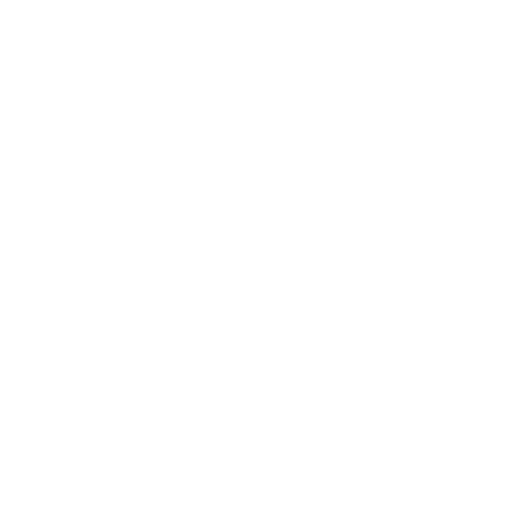
t = 0.00 s
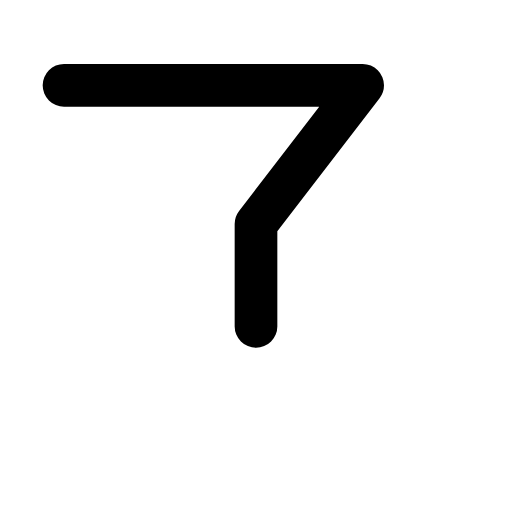
t = 0.30 s
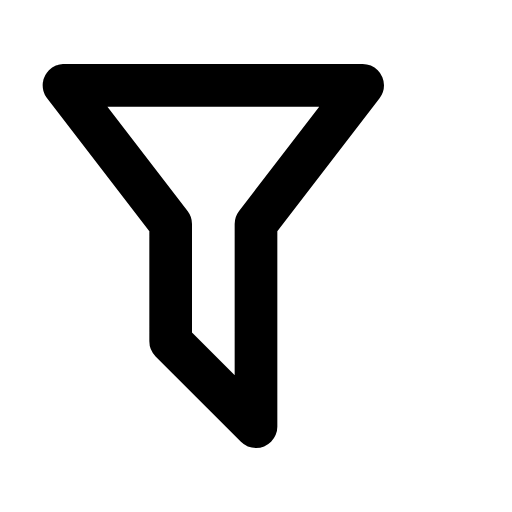
t = 0.60 s
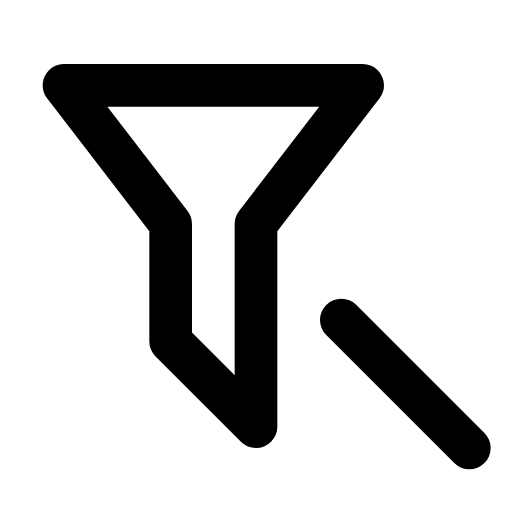
t = 0.90 s
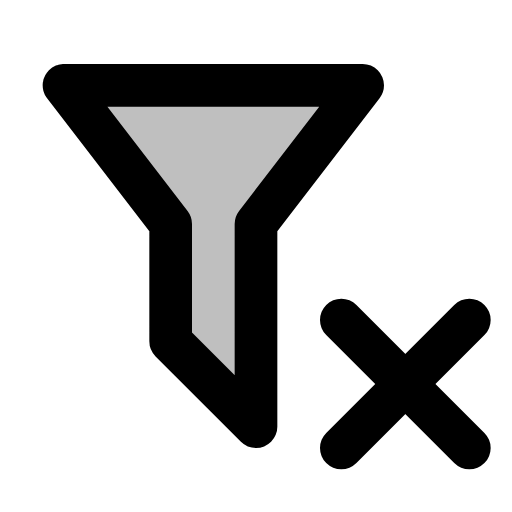
t = 1.20 s
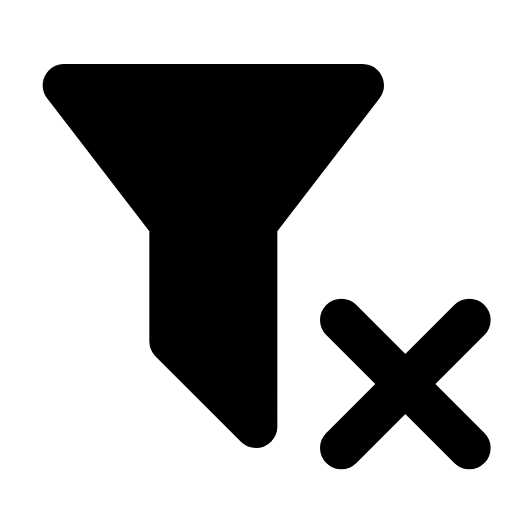
t = 1.50 s

The animated SVG that drew these frames (rendered in a browser with its animation timeline set to each time). Animation: 4 SMIL elements (animate=4); one cycle of 1.50 s.

<svg viewBox="0 0 24 24" xmlns="http://www.w3.org/2000/svg"><g stroke="currentColor" stroke-linecap="round" stroke-linejoin="round" stroke-width="2"><path d="M3 4h14l-5 6.5v9.5l-4 -4v-5.5Z" fill="currentColor" stroke-dasharray="54" fill-opacity="0"><animate attributeName="stroke-dashoffset" dur="0.6s" fill="freeze" values="54;0"/><animate attributeName="fill-opacity" begin="1.1s" dur="0.4s" fill="freeze" to="1"/></path><g fill="none" stroke-dasharray="12"><path d="M16 15l6 6" stroke-dashoffset="12"><animate attributeName="stroke-dashoffset" begin="0.7s" dur="0.2s" fill="freeze" to="0"/></path><path d="M16 21l6 -6" stroke-dashoffset="12"><animate attributeName="stroke-dashoffset" begin="0.9s" dur="0.2s" fill="freeze" to="0"/></path></g></g></svg>
